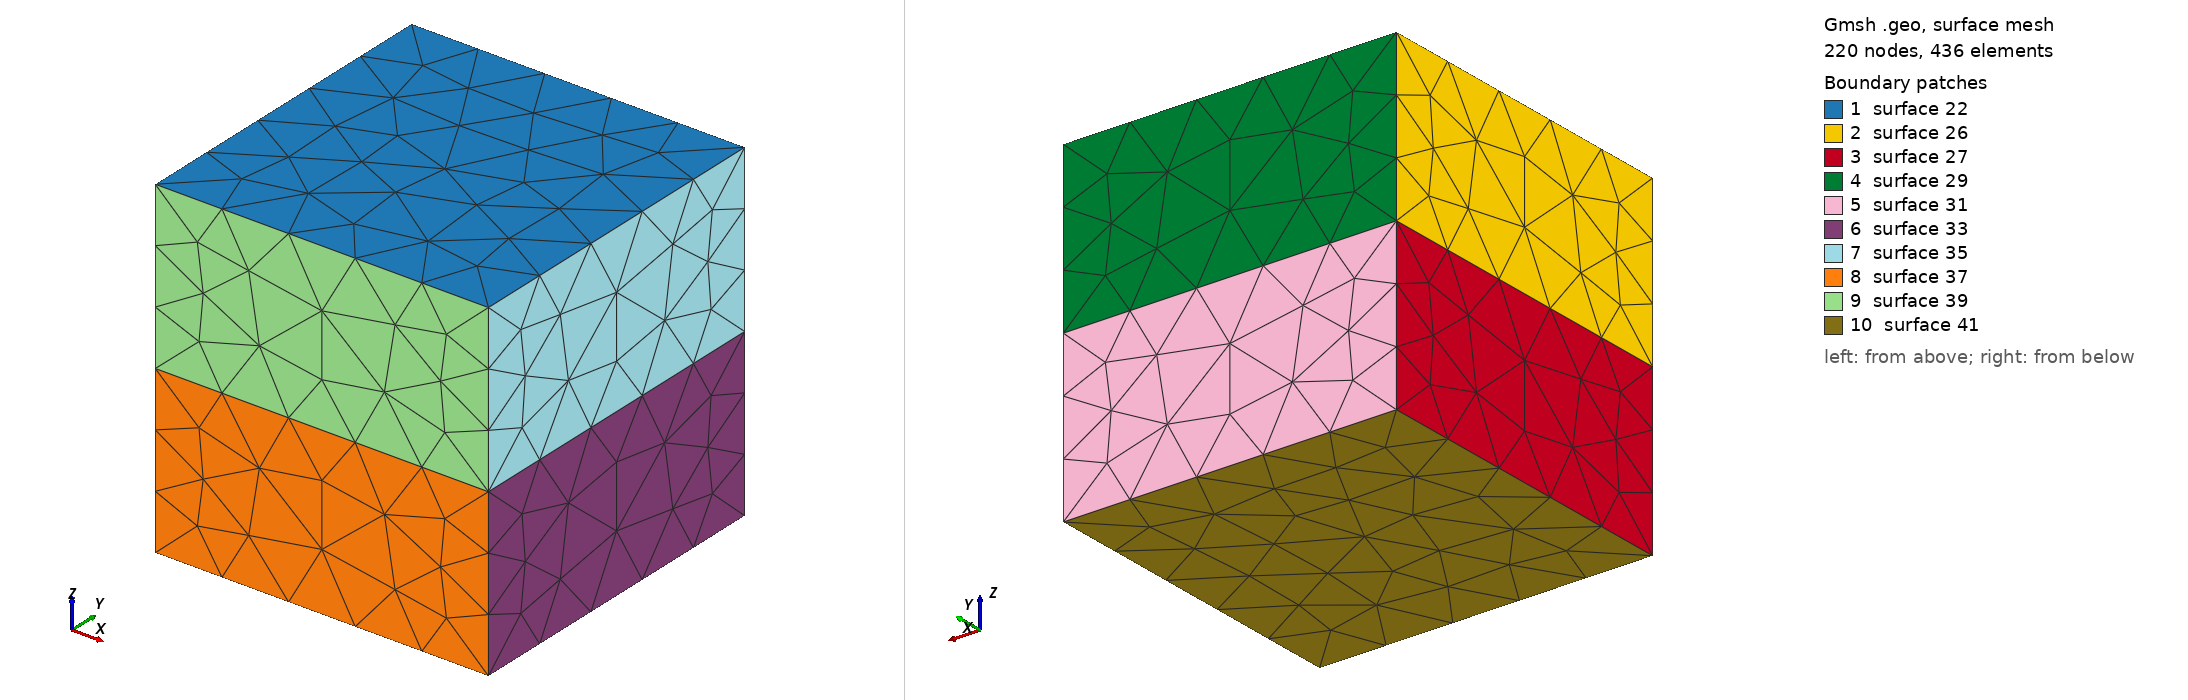

Gmsh geometry script, surface-meshed: 220 nodes, 436 surface elements. Boundary patches (legend numbers): 1 surface 22, 2 surface 26, 3 surface 27, 4 surface 29, 5 surface 31, 6 surface 33, 7 surface 35, 8 surface 37, 9 surface 39, 10 surface 41. Left view from above one corner, right view from below the opposite corner. The script declares no physical surfaces, so the legend lists its geometric surfaces. The drawing asked Gmsh for element sizes between 1% and 20% of the model's largest extent; the script's own settings can give other sizes.

=== trygeom.geo (drawn) ===
cl__1 = 0.2;
Point(1) = {0, 0, 0, 0.2};
Point(2) = {1, 0, 0, 0.2};
Point(3) = {0, 1, 0, 0.2};
Point(4) = {1, 1, 0, 0.2};
Point(5) = {0, 0, 0.5, 0.2};
Point(6) = {1, 0, 0.5, 0.2};
Point(7) = {0, 1, 0.5, 0.2};
Point(8) = {1, 1, 0.5, 0.2};
Point(9) = {0, 0, 1, 0.2};
Point(10) = {1, 0, 1, 0.2};
Point(11) = {0, 1, 1, 0.2};
Point(12) = {1, 1, 1, 0.2};
Line(1) = {9, 10};
Line(2) = {10, 12};
Line(3) = {12, 11};
Line(4) = {11, 9};
Line(5) = {9, 5};
Line(6) = {5, 7};
Line(7) = {7, 8};
Line(8) = {8, 6};
Line(9) = {6, 10};
Line(10) = {6, 5};
Line(11) = {11, 7};
Line(12) = {12, 8};
Line(13) = {5, 1};
Line(14) = {3, 1};
Line(15) = {3, 7};
Line(16) = {3, 4};
Line(17) = {4, 8};
Line(18) = {4, 2};
Line(19) = {2, 6};
Line(20) = {2, 1};
Line Loop(22) = {3, 4, 1, 2};
Plane Surface(22) = {22};
Line Loop(26) = {11, -6, -5, -4};
Plane Surface(26) = {26};
Line Loop(27) = {14, -13, 6, -15};
Plane Surface(27) = {27};
Line Loop(29) = {11, 7, -12, 3};
Plane Surface(29) = {29};
Line Loop(31) = {17, -7, -15, 16};
Plane Surface(31) = {31};
Line Loop(33) = {18, 19, -8, -17};
Plane Surface(33) = {33};
Line Loop(35) = {2, 12, 8, 9};
Plane Surface(35) = {35};
Line Loop(37) = {20, -13, -10, -19};
Plane Surface(37) = {37};
Line Loop(39) = {1, -9, 10, -5};
Plane Surface(39) = {39};
Line Loop(41) = {16, 18, 20, -14};
Plane Surface(41) = {41};
Surface Loop(43) = {22, 29, 26, 27, 41, 31, 33, 37, 39, 35};
Volume(43) = {43};
